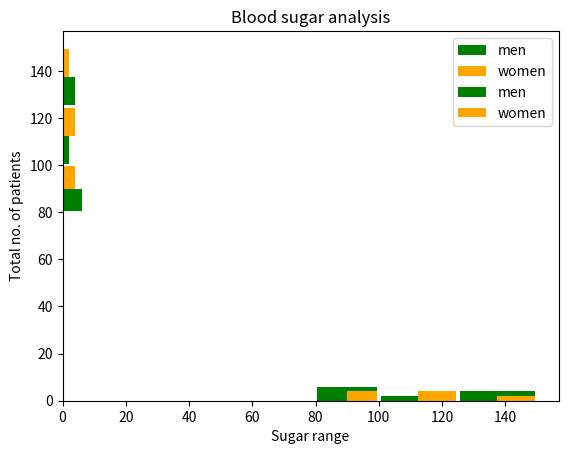

Here is the Python script that generated this plot:
## Matplotlib - Histograms

import matplotlib.pyplot as plt
# %matplotlib inline      # to render chart in jupiter notebook


Blood_sugar = [113,85,90,150,149,88,93,115,135,80,77,82,129]

## Ploting histogram
# plt.hist(Blood_sugar, bins=3, rwidth=0.95)  # bins are used to defin how many bars needed, and rwidth for bar space
plt.hist(Blood_sugar, bins=(80,100,125,150),rwidth=0.95, color='g')
plt.show()


## two side by side histogram
Blood_sugar_men = [113,85,90,150,149,88,93,115,135,80,77,82,129]
Blood_sugar_women = [67,98,89,120,133,150,84,69,89,79,120,112,100]

plt.xlabel('Sugar range')
plt.ylabel('Total no. of patients')
plt.title('Blood sugar analysis')
plt.hist([Blood_sugar_men,Blood_sugar_women], bins=(80,100,125,150),rwidth=0.95, color=['green','orange'], 
label=['men','women'])
plt.legend()
plt.show()

## orientation to draw horizontally
plt.hist([Blood_sugar_men,Blood_sugar_women], bins=(80,100,125,150),rwidth=0.95, color=['green','orange'], 
label=['men','women'],orientation='horizontal')
plt.legend()
plt.show()


